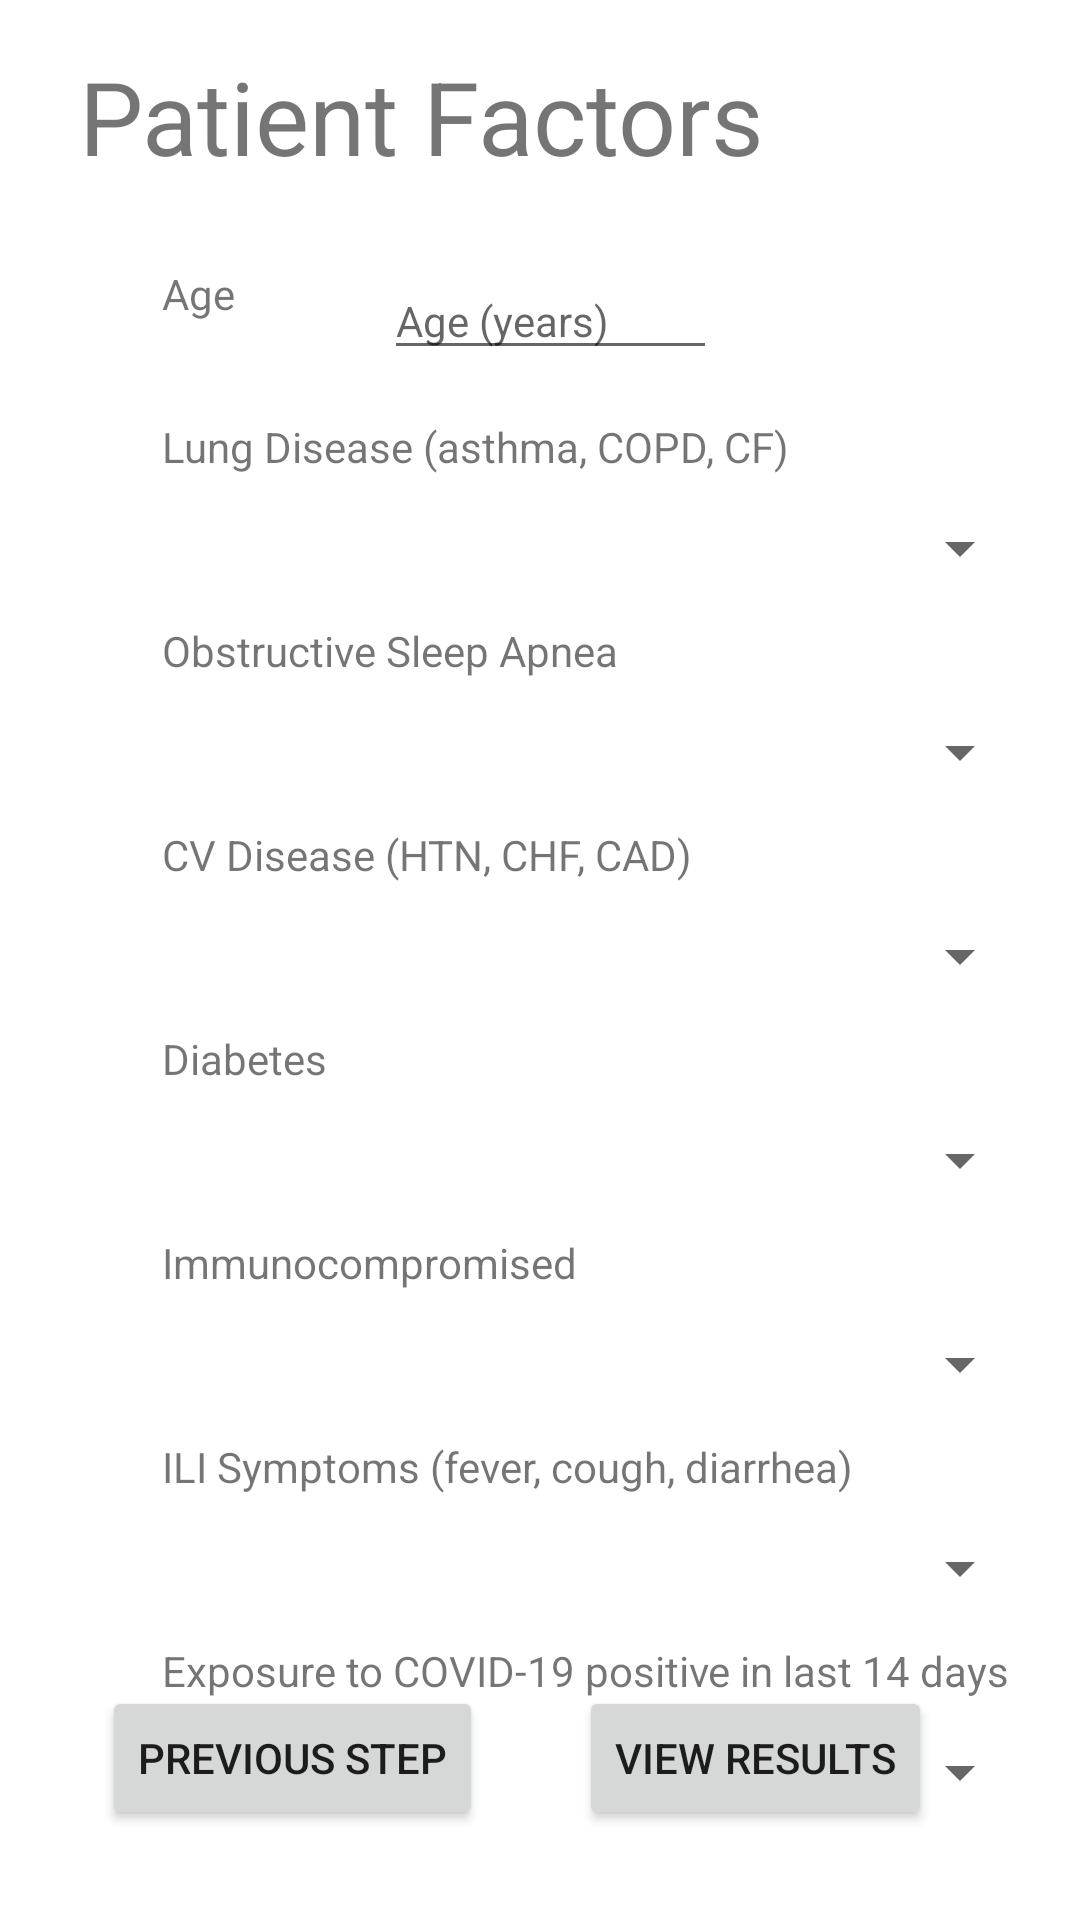

Layout XML and referenced resources for this Android screen:
<!-- AndroidManifest.xml: application theme Theme.CalculadoraMENTS -->
<!-- res/layout/activity_patient_factors.xml -->
<?xml version="1.0" encoding="utf-8"?>
<androidx.constraintlayout.widget.ConstraintLayout xmlns:android="http://schemas.android.com/apk/res/android"
    xmlns:app="http://schemas.android.com/apk/res-auto"
    xmlns:tools="http://schemas.android.com/tools"
    android:layout_width="match_parent"
    android:layout_height="match_parent"
    tools:context=".PatientFactors">

    <Button
        android:id="@+id/PatientFactorsButtonPrev"
        android:layout_width="wrap_content"
        android:layout_height="wrap_content"
        android:layout_marginStart="34dp"
        android:layout_marginBottom="30dp"
        android:text="PREVIOUS STEP"
        app:layout_constraintBottom_toBottomOf="parent"
        app:layout_constraintStart_toStartOf="parent" />

    <Button
        android:id="@+id/PatientFactorsButtonNext"
        android:layout_width="wrap_content"
        android:layout_height="wrap_content"
        android:layout_marginStart="32dp"
        android:layout_marginBottom="30dp"
        android:text="VIEW RESULTS"
        app:layout_constraintBottom_toBottomOf="parent"
        app:layout_constraintStart_toEndOf="@+id/PatientFactorsButtonPrev" />

    <TextView
        android:id="@+id/textView35"
        android:layout_width="290dp"
        android:layout_height="25dp"
        android:layout_marginStart="54dp"
        android:layout_marginTop="12dp"
        android:text="Exposure to COVID-19 positive in last 14 days"
        android:textSize="14sp"
        app:layout_constraintStart_toStartOf="parent"
        app:layout_constraintTop_toBottomOf="@+id/spinnerILISymptoms" />

    <Spinner
        android:id="@+id/spinnerExposureCovid"
        android:layout_width="290dp"
        android:layout_height="25dp"
        android:layout_marginStart="54dp"
        android:layout_marginTop="6dp"
        app:layout_constraintStart_toStartOf="parent"
        app:layout_constraintTop_toBottomOf="@+id/textView35" />

    <TextView
        android:id="@+id/textView33"
        android:layout_width="290dp"
        android:layout_height="25dp"
        android:layout_marginStart="54dp"
        android:layout_marginTop="12dp"
        android:text="ILI Symptoms (fever, cough, diarrhea)"
        android:textSize="14sp"
        app:layout_constraintStart_toStartOf="parent"
        app:layout_constraintTop_toBottomOf="@+id/spinnerImmunocompromised" />

    <Spinner
        android:id="@+id/spinnerILISymptoms"
        android:layout_width="290dp"
        android:layout_height="25dp"
        android:layout_marginStart="54dp"
        android:layout_marginTop="6dp"
        app:layout_constraintStart_toStartOf="parent"
        app:layout_constraintTop_toBottomOf="@+id/textView33" />

    <TextView
        android:id="@+id/textView32"
        android:layout_width="290dp"
        android:layout_height="25dp"
        android:layout_marginStart="54dp"
        android:layout_marginTop="12dp"
        android:text="Immunocompromised"
        android:textSize="14sp"
        app:layout_constraintStart_toStartOf="parent"
        app:layout_constraintTop_toBottomOf="@+id/spinnerDiabetes" />

    <Spinner
        android:id="@+id/spinnerImmunocompromised"
        android:layout_width="290dp"
        android:layout_height="25dp"
        android:layout_marginStart="54dp"
        android:layout_marginTop="6dp"
        app:layout_constraintStart_toStartOf="parent"
        app:layout_constraintTop_toBottomOf="@+id/textView32" />

    <TextView
        android:id="@+id/textView31"
        android:layout_width="290dp"
        android:layout_height="25dp"
        android:layout_marginStart="54dp"
        android:layout_marginTop="12dp"
        android:text="Diabetes"
        android:textSize="14sp"
        app:layout_constraintStart_toStartOf="parent"
        app:layout_constraintTop_toBottomOf="@+id/spinnerCVDisease" />

    <Spinner
        android:id="@+id/spinnerDiabetes"
        android:layout_width="290dp"
        android:layout_height="25dp"
        android:layout_marginStart="54dp"
        android:layout_marginTop="6dp"
        app:layout_constraintStart_toStartOf="parent"
        app:layout_constraintTop_toBottomOf="@+id/textView31" />

    <TextView
        android:id="@+id/textView30"
        android:layout_width="290dp"
        android:layout_height="25dp"
        android:layout_marginStart="54dp"
        android:layout_marginTop="12dp"
        android:text="CV Disease (HTN, CHF, CAD)"
        android:textSize="14sp"
        app:layout_constraintStart_toStartOf="parent"
        app:layout_constraintTop_toBottomOf="@+id/spinnerSleepApnea" />

    <Spinner
        android:id="@+id/spinnerCVDisease"
        android:layout_width="290dp"
        android:layout_height="25dp"
        android:layout_marginStart="54dp"
        android:layout_marginTop="6dp"
        app:layout_constraintStart_toStartOf="parent"
        app:layout_constraintTop_toBottomOf="@+id/textView30" />

    <TextView
        android:id="@+id/textView26"
        android:layout_width="290dp"
        android:layout_height="25dp"
        android:layout_marginStart="54dp"
        android:layout_marginTop="12dp"
        android:text="Obstructive Sleep Apnea"
        android:textSize="14sp"
        app:layout_constraintStart_toStartOf="parent"
        app:layout_constraintTop_toBottomOf="@+id/spinnerLungDisease" />

    <Spinner
        android:id="@+id/spinnerSleepApnea"
        android:layout_width="290dp"
        android:layout_height="25dp"
        android:layout_marginStart="54dp"
        android:layout_marginTop="6dp"
        app:layout_constraintStart_toStartOf="parent"
        app:layout_constraintTop_toBottomOf="@+id/textView26" />

    <TextView
        android:id="@+id/textView25"
        android:layout_width="290dp"
        android:layout_height="25dp"
        android:layout_marginStart="54dp"
        android:layout_marginTop="16dp"
        android:text="Lung Disease (asthma, COPD, CF)"
        android:textSize="14sp"
        app:layout_constraintStart_toStartOf="parent"
        app:layout_constraintTop_toBottomOf="@+id/Age" />

    <EditText
        android:id="@+id/Age"
        android:layout_width="111dp"
        android:layout_height="35dp"
        android:layout_marginStart="20dp"
        android:layout_marginTop="27dp"
        android:ems="10"
        android:hint="Age (years)"
        android:inputType="number"
        android:textSize="14sp"
        app:layout_constraintStart_toEndOf="@+id/textView24"
        app:layout_constraintTop_toBottomOf="@+id/textView16" />

    <TextView
        android:id="@+id/textView24"
        android:layout_width="54dp"
        android:layout_height="35dp"
        android:layout_marginStart="54dp"
        android:layout_marginTop="27dp"
        android:text="Age"
        android:textAlignment="textStart"
        android:textSize="14sp"
        app:layout_constraintStart_toStartOf="parent"
        app:layout_constraintTop_toBottomOf="@+id/textView16" />

    <TextView
        android:id="@+id/textView16"
        android:layout_width="wrap_content"
        android:layout_height="wrap_content"
        android:layout_marginTop="16dp"
        android:text="Patient Factors"
        android:textSize="34sp"
        app:layout_constraintEnd_toEndOf="parent"
        app:layout_constraintHorizontal_bias="0.2"
        app:layout_constraintStart_toStartOf="parent"
        app:layout_constraintTop_toTopOf="parent" />

    <Spinner
        android:id="@+id/spinnerLungDisease"
        android:layout_width="290dp"
        android:layout_height="25dp"
        android:layout_marginStart="54dp"
        android:layout_marginTop="6dp"
        app:layout_constraintStart_toStartOf="parent"
        app:layout_constraintTop_toBottomOf="@+id/textView25" />

</androidx.constraintlayout.widget.ConstraintLayout>
<!-- resources referenced by this layout -->
<resources>
  <style name="Theme.CalculadoraMENTS" parent="Theme.MaterialComponents.DayNight.DarkActionBar">
          
          <item name="colorPrimary">@color/purple_500</item>
          <item name="colorPrimaryVariant">@color/purple_700</item>
          <item name="colorOnPrimary">@color/white</item>
          
          <item name="colorSecondary">@color/teal_200</item>
          <item name="colorSecondaryVariant">@color/teal_700</item>
          <item name="colorOnSecondary">@color/black</item>
          
          <item name="android:statusBarColor" tools:targetApi="l">?attr/colorPrimaryVariant</item>
          
      </style>
  <!-- not gathered from this repository: default colours our renderer supplied (Android Studio template values) -->
  <color name="purple_500">#FF6200EE</color>
  <color name="purple_700">#FF3700B3</color>
  <color name="teal_200">#FF03DAC5</color>
  <color name="teal_700">#FF018786</color>
  <color name="black">#FF000000</color>
  <color name="white">#FFFFFFFF</color>
</resources>
